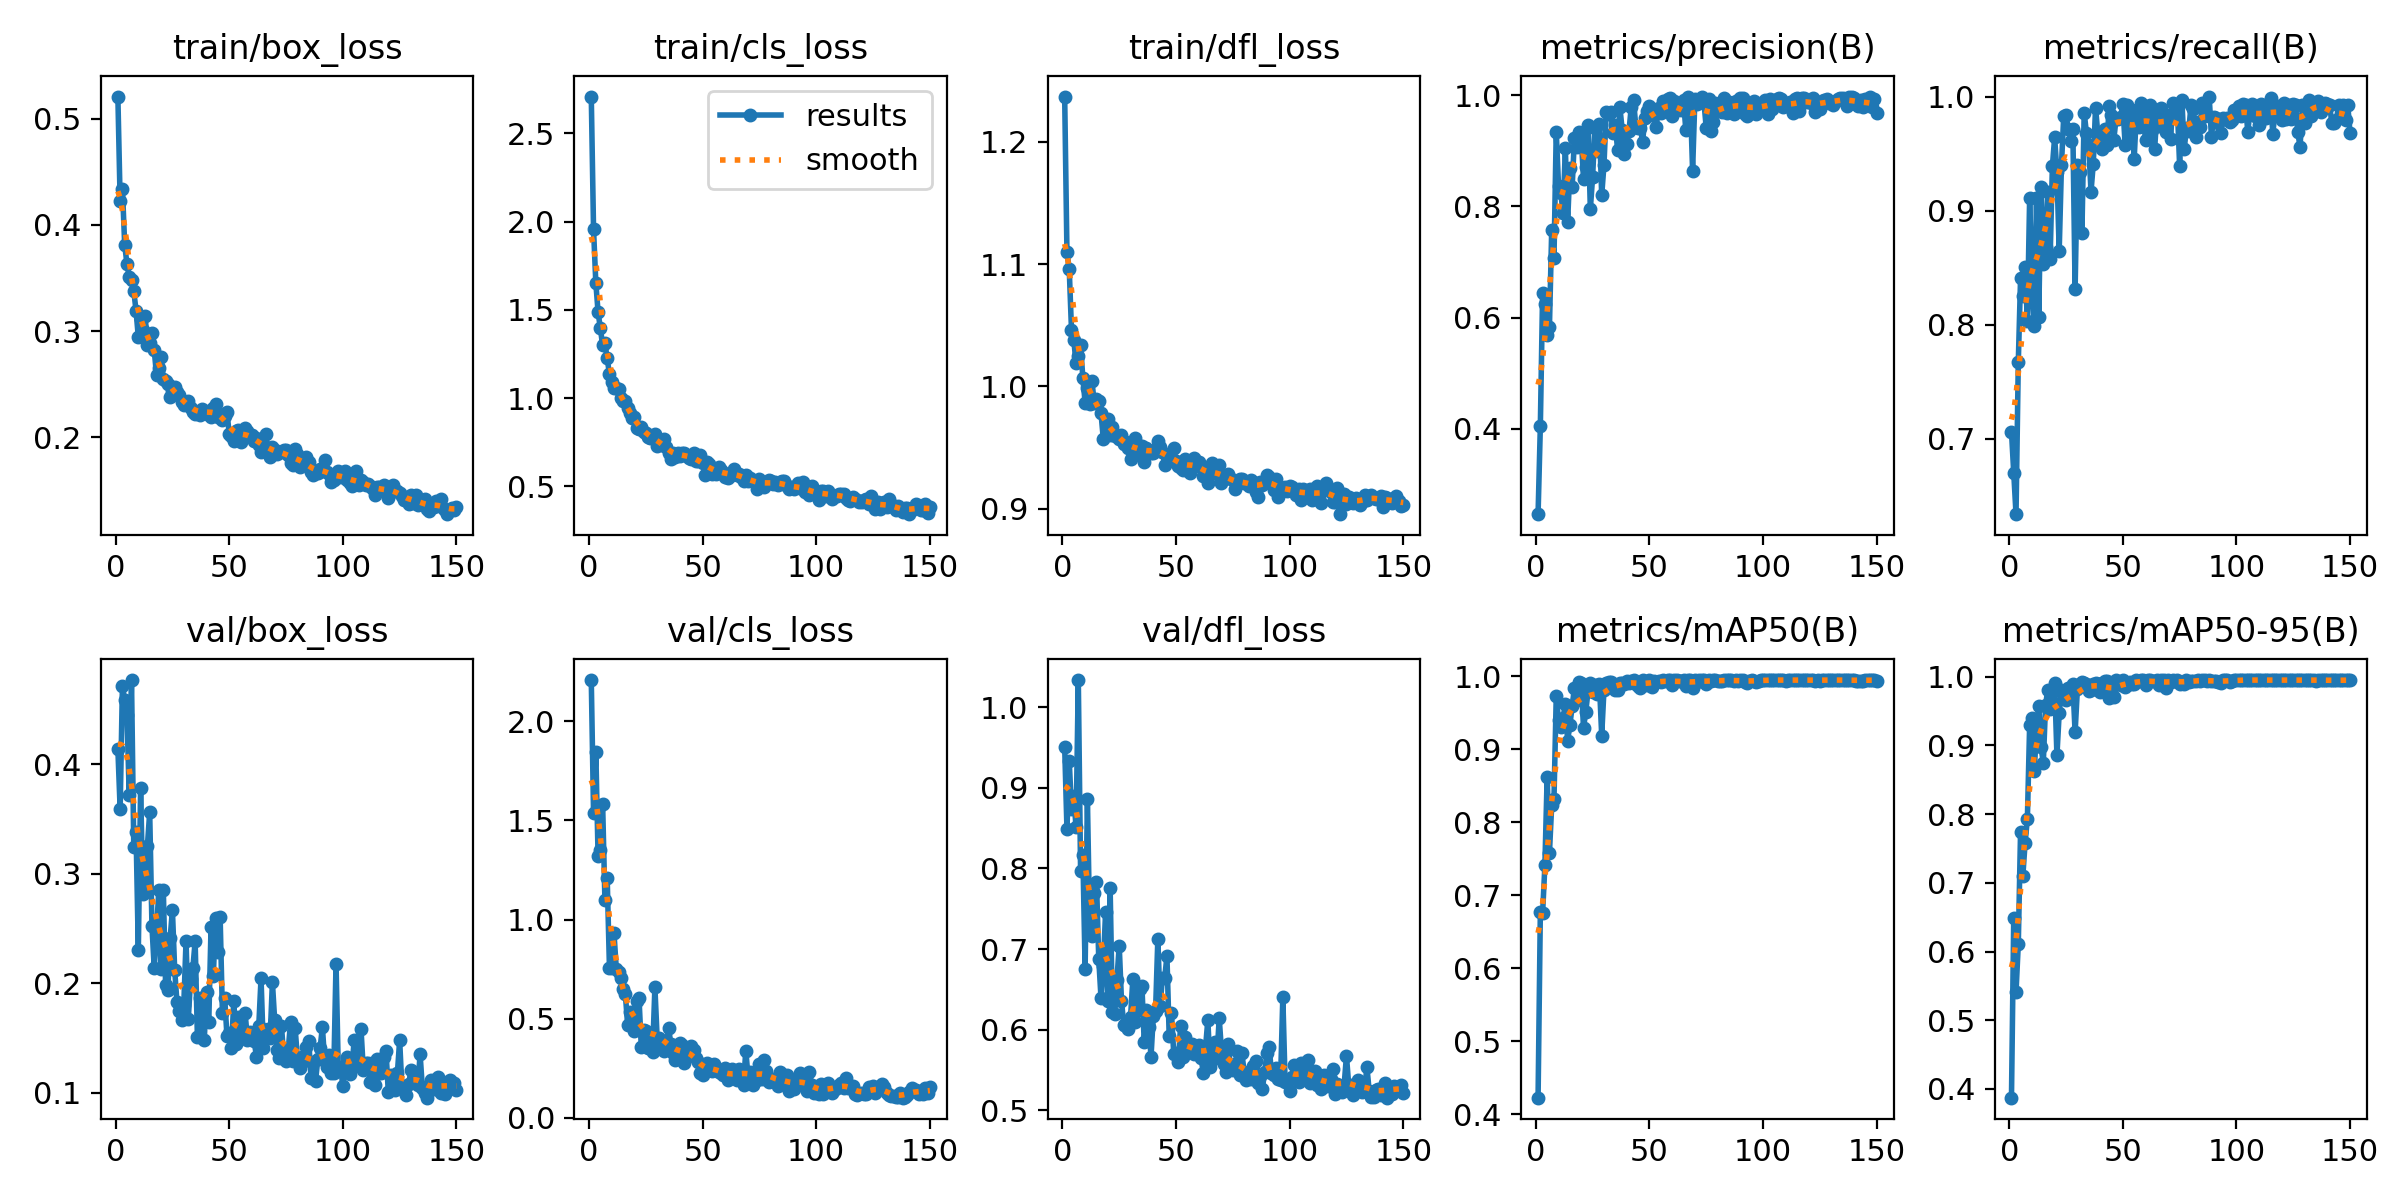

Values plotted in this chart, from the file beside it:
epoch, time, train/box_loss, train/cls_loss, train/dfl_loss, metrics/precision(B), metrics/recall(B), metrics/mAP50(B), metrics/mAP50-95(B), val/box_loss, val/cls_loss, val/dfl_loss, lr/pg0, lr/pg1, lr/pg2
1, 16.9, 0.5211, 2.708, 1.237, 0.2459, 0.7061, 0.4226, 0.3874, 0.4142, 2.207, 0.9509, 0.0004131, 0.0004131, 0.0004131
2, 32.21, 0.4224, 1.955, 1.11, 0.405, 0.6695, 0.6776, 0.649, 0.3592, 1.537, 0.849, 0.0008257, 0.0008257, 0.0008257
3, 48.68, 0.4343, 1.653, 1.096, 0.645, 0.6336, 0.6757, 0.5409, 0.4722, 1.845, 0.9337, 0.001234, 0.001234, 0.001234
4, 65.88, 0.3815, 1.486, 1.046, 0.6236, 0.7668, 0.7412, 0.6109, 0.4585, 1.318, 0.8733, 0.001231, 0.001231, 0.001231
5, 83, 0.363, 1.395, 1.038, 0.5694, 0.8406, 0.8628, 0.7743, 0.4455, 1.35, 0.8894, 0.001225, 0.001225, 0.001225
6, 99.35, 0.3514, 1.298, 1.019, 0.583, 0.825, 0.758, 0.71, 0.3717, 1.58, 0.8512, 0.001219, 0.001219, 0.001219
7, 114.8, 0.3483, 1.312, 1.025, 0.7579, 0.8504, 0.8235, 0.7583, 0.4772, 1.099, 1.034, 0.001213, 0.001213, 0.001213
8, 130.6, 0.3377, 1.225, 1.034, 0.7081, 0.8027, 0.8321, 0.7931, 0.3245, 1.211, 0.7964, 0.001207, 0.001207, 0.001207
9, 146.9, 0.3191, 1.137, 1.007, 0.9349, 0.9114, 0.973, 0.9297, 0.3379, 0.7575, 0.817, 0.0012, 0.0012, 0.0012
10, 164.9, 0.2942, 1.09, 0.9867, 0.8367, 0.8325, 0.9402, 0.9391, 0.23, 0.7546, 0.6756, 0.001194, 0.001194, 0.001194
11, 181.6, 0.3115, 1.059, 0.9987, 0.8245, 0.7987, 0.9313, 0.8624, 0.3784, 0.9316, 0.8865, 0.001188, 0.001188, 0.001188
12, 199.4, 0.3009, 1.059, 0.986, 0.7875, 0.9108, 0.9431, 0.9205, 0.2817, 0.753, 0.7285, 0.001182, 0.001182, 0.001182
13, 221, 0.3142, 1.049, 1.004, 0.9048, 0.8069, 0.9623, 0.9578, 0.2903, 0.7362, 0.7161, 0.001176, 0.001176, 0.001176
14, 237.5, 0.2871, 0.999, 0.9868, 0.7714, 0.921, 0.9115, 0.8983, 0.3256, 0.7036, 0.7695, 0.00117, 0.00117, 0.00117
15, 253.9, 0.2891, 0.9813, 0.9897, 0.8698, 0.8527, 0.9336, 0.8741, 0.3562, 0.648, 0.7829, 0.001163, 0.001163, 0.001163
16, 270.3, 0.2983, 0.9828, 0.9877, 0.8349, 0.8679, 0.9592, 0.9592, 0.2521, 0.623, 0.688, 0.001157, 0.001157, 0.001157
17, 285.4, 0.2822, 0.9441, 0.978, 0.9239, 0.9163, 0.9843, 0.9805, 0.2136, 0.469, 0.6387, 0.001151, 0.001151, 0.001151
18, 300.5, 0.2586, 0.9167, 0.9569, 0.9064, 0.8571, 0.967, 0.9535, 0.2457, 0.5325, 0.6793, 0.001145, 0.001145, 0.001145
19, 315.7, 0.2656, 0.8868, 0.9725, 0.9347, 0.9388, 0.9923, 0.9771, 0.2852, 0.4637, 0.7459, 0.001139, 0.001139, 0.001139
20, 331, 0.2757, 0.8947, 0.9736, 0.9245, 0.9642, 0.9906, 0.9906, 0.2129, 0.4372, 0.635, 0.001132, 0.001132, 0.001132
21, 346.6, 0.2545, 0.8321, 0.9607, 0.8493, 0.9338, 0.9295, 0.8853, 0.2849, 0.5876, 0.7763, 0.001126, 0.001126, 0.001126
22, 362, 0.2529, 0.8261, 0.9665, 0.8711, 0.8647, 0.9516, 0.9472, 0.1986, 0.6065, 0.6222, 0.00112, 0.00112, 0.00112
23, 377.8, 0.2497, 0.8358, 0.9598, 0.9476, 0.9402, 0.9806, 0.9806, 0.1937, 0.3585, 0.62, 0.001114, 0.001114, 0.001114
24, 394.8, 0.2375, 0.8072, 0.9593, 0.7953, 0.983, 0.9915, 0.9748, 0.241, 0.4449, 0.662, 0.001108, 0.001108, 0.001108
25, 410.9, 0.2438, 0.8008, 0.9573, 0.8533, 0.9835, 0.9788, 0.9657, 0.2669, 0.4363, 0.7043, 0.001102, 0.001102, 0.001102
26, 426.7, 0.2469, 0.7813, 0.96, 0.9408, 0.9712, 0.9879, 0.9829, 0.2121, 0.3542, 0.636, 0.001095, 0.001095, 0.001095
27, 441.8, 0.2424, 0.7767, 0.9529, 0.9008, 0.9614, 0.9755, 0.9755, 0.1824, 0.3968, 0.6062, 0.001089, 0.001089, 0.001089
28, 457.5, 0.2395, 0.7747, 0.9546, 0.9488, 0.9719, 0.99, 0.99, 0.1749, 0.333, 0.6045, 0.001083, 0.001083, 0.001083
29, 473.6, 0.2334, 0.7946, 0.9495, 0.8199, 0.8307, 0.919, 0.919, 0.1666, 0.6581, 0.6011, 0.001077, 0.001077, 0.001077
30, 489, 0.2306, 0.73, 0.9408, 0.8751, 0.9396, 0.9819, 0.9819, 0.1797, 0.3982, 0.6163, 0.001071, 0.001071, 0.001071
31, 504.2, 0.231, 0.7576, 0.9527, 0.9709, 0.9339, 0.9903, 0.9886, 0.2388, 0.4028, 0.6627, 0.001064, 0.001064, 0.001064
32, 519.6, 0.2336, 0.7357, 0.9576, 0.9658, 0.8805, 0.9923, 0.9923, 0.1675, 0.371, 0.6093, 0.001058, 0.001058, 0.001058
33, 535, 0.227, 0.7705, 0.9453, 0.9708, 0.9859, 0.9921, 0.9907, 0.2042, 0.3373, 0.6235, 0.001052, 0.001052, 0.001052
34, 551.1, 0.2236, 0.7216, 0.9516, 0.9319, 0.9676, 0.9897, 0.9897, 0.2137, 0.3456, 0.6501, 0.001046, 0.001046, 0.001046
35, 567.9, 0.2217, 0.6893, 0.951, 0.9473, 0.9576, 0.9808, 0.9794, 0.2383, 0.4548, 0.6536, 0.00104, 0.00104, 0.00104
36, 584.2, 0.224, 0.6573, 0.9381, 0.9011, 0.9165, 0.981, 0.981, 0.1506, 0.3752, 0.5848, 0.001033, 0.001033, 0.001033
37, 599.4, 0.2208, 0.6914, 0.9498, 0.9787, 0.9411, 0.9903, 0.9895, 0.1867, 0.33, 0.625, 0.001027, 0.001027, 0.001027
38, 614.7, 0.2264, 0.6669, 0.9472, 0.9385, 0.9903, 0.9908, 0.9908, 0.1695, 0.2901, 0.6038, 0.001021, 0.001021, 0.001021
39, 630.1, 0.2243, 0.6863, 0.9456, 0.8943, 0.9671, 0.9899, 0.9899, 0.1478, 0.3203, 0.5666, 0.001015, 0.001015, 0.001015
40, 645.8, 0.2217, 0.6727, 0.9454, 0.9125, 0.9663, 0.9941, 0.9775, 0.1915, 0.3765, 0.6174, 0.001009, 0.001009, 0.001009
41, 661.7, 0.2248, 0.6905, 0.9489, 0.9352, 0.954, 0.9913, 0.9913, 0.1647, 0.3698, 0.6236, 0.001002, 0.001002, 0.001002
42, 677.3, 0.2186, 0.6863, 0.9553, 0.9793, 0.9716, 0.9937, 0.9937, 0.2513, 0.2783, 0.7128, 0.0009963, 0.0009963, 0.0009963
43, 692.4, 0.2279, 0.6718, 0.9508, 0.992, 0.9573, 0.9946, 0.993, 0.2065, 0.3211, 0.6293, 0.0009901, 0.0009901, 0.0009901
44, 708, 0.2312, 0.6624, 0.9465, 0.9438, 0.9919, 0.9898, 0.9695, 0.26, 0.3543, 0.6642, 0.0009839, 0.0009839, 0.0009839
45, 724.8, 0.2188, 0.657, 0.9358, 0.9407, 0.984, 0.9875, 0.9768, 0.2284, 0.3616, 0.6638, 0.0009778, 0.0009778, 0.0009778
46, 740.5, 0.2217, 0.6894, 0.9433, 0.9419, 0.9616, 0.9845, 0.9703, 0.2604, 0.3416, 0.6912, 0.0009716, 0.0009716, 0.0009716
47, 755.7, 0.2161, 0.6447, 0.9427, 0.9164, 0.9802, 0.9946, 0.9946, 0.173, 0.3022, 0.5917, 0.0009654, 0.0009654, 0.0009654
48, 772.2, 0.2199, 0.6425, 0.9397, 0.9598, 0.9802, 0.9918, 0.9886, 0.1867, 0.2798, 0.6202, 0.0009592, 0.0009592, 0.0009592
49, 787.6, 0.2234, 0.6784, 0.9493, 0.9712, 0.9818, 0.9876, 0.9876, 0.1518, 0.2266, 0.5702, 0.000953, 0.000953, 0.000953
50, 803.5, 0.2033, 0.6329, 0.9392, 0.9802, 0.9932, 0.995, 0.995, 0.1544, 0.2182, 0.5713, 0.0009468, 0.0009468, 0.0009468
51, 818.8, 0.2006, 0.5656, 0.9349, 0.9648, 0.9578, 0.9848, 0.9848, 0.1408, 0.2525, 0.5595, 0.0009406, 0.0009406, 0.0009406
52, 834.8, 0.196, 0.6363, 0.9336, 0.9699, 0.9927, 0.9941, 0.9884, 0.1834, 0.278, 0.6044, 0.0009344, 0.0009344, 0.0009344
53, 850.5, 0.2061, 0.6295, 0.9316, 0.9439, 0.9642, 0.992, 0.992, 0.1442, 0.2441, 0.5666, 0.0009283, 0.0009283, 0.0009283
54, 865.6, 0.2065, 0.5701, 0.9408, 0.9781, 0.9818, 0.9944, 0.9897, 0.1692, 0.2354, 0.5904, 0.0009221, 0.0009221, 0.0009221
55, 881, 0.1955, 0.5785, 0.9338, 0.9692, 0.945, 0.9921, 0.9896, 0.1599, 0.2705, 0.5839, 0.0009159, 0.0009159, 0.0009159
56, 896.5, 0.2014, 0.5702, 0.9294, 0.9902, 0.988, 0.9946, 0.9946, 0.1544, 0.2543, 0.5746, 0.0009097, 0.0009097, 0.0009097
57, 914, 0.2084, 0.6093, 0.9387, 0.9785, 0.9732, 0.9933, 0.9933, 0.1728, 0.2305, 0.5829, 0.0009035, 0.0009035, 0.0009035
58, 930, 0.206, 0.5941, 0.9415, 0.993, 0.9944, 0.995, 0.995, 0.1484, 0.226, 0.5705, 0.0008973, 0.0008973, 0.0008973
59, 945.5, 0.2017, 0.5776, 0.9353, 0.9959, 0.983, 0.995, 0.995, 0.1552, 0.2175, 0.5772, 0.0008911, 0.0008911, 0.0008911
60, 962.2, 0.2016, 0.5539, 0.938, 0.9625, 0.9616, 0.9878, 0.9878, 0.1539, 0.2521, 0.581, 0.0008849, 0.0008849, 0.0008849
... 90 more rows
